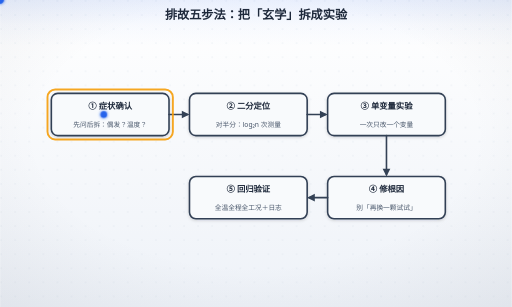
t = 0.00 s
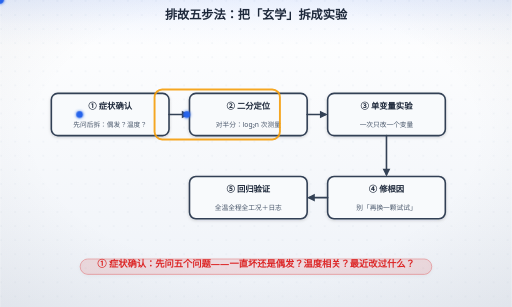
t = 1.55 s
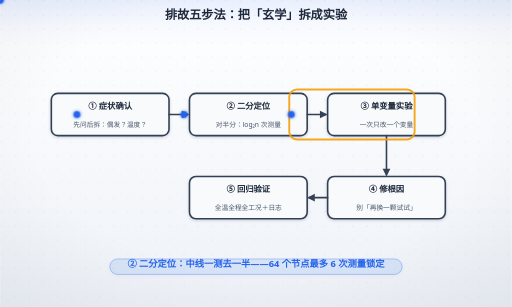
t = 3.50 s
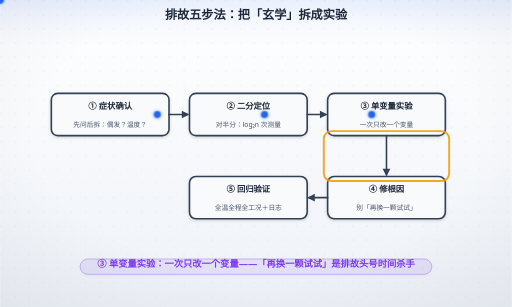
t = 5.00 s
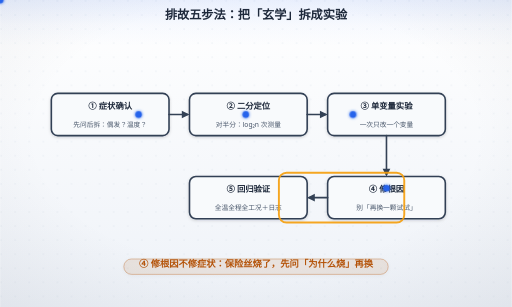
t = 6.65 s
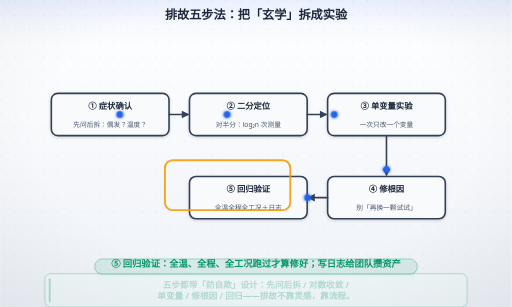
t = 8.30 s

The animated SVG that drew these frames (rendered in a browser with its animation timeline set to each time). Animation: 23 SMIL elements (animate=13,animateMotion=5,animateTransform=5); frames cover the first 8.30 s, repeats indefinitely.

<svg xmlns="http://www.w3.org/2000/svg" width="800" height="480" viewBox="0 0 800 480" role="img" aria-labelledby="ttl">
<title id="ttl">排故五步法：把「玄学」拆成实验</title>
<desc>排故五步法：把「玄学」拆成实验；节拍：① 症状确认：先问五个问题——一直坏还是偶发？温度相关？最近改过什么？；② 二分定位：中线一测去一半——64 个节点最多 6 次测量锁定；③ 单变量实验：一次只改一个变量——「再换一颗试试」是排故头号时间杀手；④ 修根因不修症状：保险丝烧了，先问「为什么烧」再换；⑤ 回归验证：全温、全程、全工况跑过才算修好；写日志给团队攒资产</desc>
<defs>
<linearGradient id="bgL" x1="0" y1="0" x2="0" y2="1">
<stop offset="0" stop-color="#ffffff"/><stop offset="1" stop-color="#eef2f8"/>
</linearGradient>
<linearGradient id="bgD" x1="0" y1="0" x2="0" y2="1">
<stop offset="0" stop-color="#0a1020"/><stop offset="1" stop-color="#141d30"/>
</linearGradient>
<radialGradient id="vig" cx="0.5" cy="0.44" r="0.78">
<stop offset="0.55" stop-color="#0f172a" stop-opacity="0"/><stop offset="1" stop-color="#0f172a" stop-opacity="0.065"/>
</radialGradient>
<linearGradient id="hdr" x1="0" y1="0" x2="0" y2="1">
<stop offset="0" stop-color="#2563eb" stop-opacity="0.10"/>
<stop offset="0.55" stop-color="#2563eb" stop-opacity="0.030"/>
<stop offset="1" stop-color="#2563eb" stop-opacity="0"/>
</linearGradient>
<linearGradient id="hdrD" x1="0" y1="0" x2="0" y2="1">
<stop offset="0" stop-color="#60a5fa" stop-opacity="0.13"/>
<stop offset="0.55" stop-color="#60a5fa" stop-opacity="0.040"/>
<stop offset="1" stop-color="#60a5fa" stop-opacity="0"/>
</linearGradient>
<pattern id="dots" width="22" height="22" patternUnits="userSpaceOnUse">
<circle cx="1.5" cy="1.5" r="1.05" fill="#cbd5e1"/>
</pattern>
<filter id="soft" x="-40%" y="-40%" width="180%" height="180%">
<feDropShadow dx="0" dy="1.6" stdDeviation="2.4" flood-color="#0f172a" flood-opacity="0.17"/>
</filter>
<filter id="pglow" x="-70%" y="-70%" width="240%" height="240%">
<feGaussianBlur stdDeviation="2.1" result="b"/>
<feMerge><feMergeNode in="b"/><feMergeNode in="SourceGraphic"/></feMerge>
</filter>
</defs>
<rect class="page-bg" width="800" height="480" fill="url(#bgL)"/>
<rect width="800" height="480" fill="url(#dots)" opacity="0.40"/>
<rect class="page-vig" width="800" height="480" fill="url(#vig)"/>
<rect class="page-hdr" width="800" height="72" fill="url(#hdr)"/>
<style>
text{font-family:"Segoe UI","Microsoft YaHei",sans-serif;}
.page-bg{fill:url(#bgL)}
.page-vig{opacity:1}
.page-hdr{fill:url(#hdr)}
line,path,polyline,polygon{stroke-linecap:round;stroke-linejoin:round}
rect[fill="#f8fafc"],rect[fill="#eff6ff"],rect[fill="#ecfdf5"],rect[fill="#fffbeb"],rect[fill="#fef2f2"],rect[fill="#dbeafe"]{filter:url(#soft)}
/* 浅色下的「弱化色」文字偏淡（#94a3b8 在白底只有 2.6:1）→ 只压暗文字，不动同色的线/粒子 */
@media (prefers-color-scheme: light){
text[fill="#94a3b8"],tspan[fill="#94a3b8"]{fill:#64748b}
text[fill="#0ea5e9"],tspan[fill="#0ea5e9"]{fill:#0284c7}
text[fill="#f59e0b"],tspan[fill="#f59e0b"]{fill:#b45309}
}
@media (prefers-color-scheme: dark){
.page-bg{fill:url(#bgD)}
.page-vig{opacity:0.45}
.page-hdr{fill:url(#hdrD)}
[fill="#f8fafc"]{fill:#0f172a}
[fill="#f1f5f9"]{fill:#1e293b}[fill="#e0f2fe"]{fill:#082f49}[fill="#fff7ed"]{fill:#431407}
[fill="#d1fae5"]{fill:#022c22}[fill="#fee2e2"]{fill:#450a0a}
[fill="#1e293b"]{fill:#f1f5f9}[stroke="#1e293b"]{stroke:#f1f5f9}
[fill="#334155"]{fill:#e2e8f0}[stroke="#334155"]{stroke:#e2e8f0}
[fill="#475569"]{fill:#cbd5e1}[stroke="#475569"]{stroke:#cbd5e1}
[fill="#64748b"]{fill:#94a3b8}[stroke="#64748b"]{stroke:#94a3b8}
[fill="#dbeafe"]{fill:#1e3a8a}[fill="#eff6ff"]{fill:#172554}
[fill="#1d4ed8"]{fill:#60a5fa}[fill="#2563eb"]{fill:#60a5fa}[fill="#3b82f6"]{fill:#60a5fa}
[fill="#ecfdf5"]{fill:#022c22}[fill="#059669"]{fill:#34d399}[fill="#065f46"]{fill:#6ee7b7}[fill="#10b981"]{fill:#34d399}
[fill="#34d399"]{fill:#065f46}
[fill="#fffbeb"]{fill:#451a03}[fill="#b45309"]{fill:#fcd34d}[fill="#92400e"]{fill:#fcd34d}[fill="#f59e0b"]{fill:#fbbf24}
[fill="#fef2f2"]{fill:#450a0a}[fill="#dc2626"]{fill:#f87171}[fill="#991b1b"]{fill:#fca5a5}
[fill="#cbd5e1"]{fill:#334155}[stroke="#cbd5e1"]{stroke:#475569}
[fill="#ffffff"]{fill:#0f172a}[fill="#94a3b8"]{fill:#8497ad}[stroke="#94a3b8"]{stroke:#64748b}
[fill="#7c3aed"]{fill:#a78bfa}[stroke="#7c3aed"]{stroke:#a78bfa}
[fill="#b91c1c"]{fill:#f87171}[stroke="#b91c1c"]{stroke:#f87171}
[fill="#0369a1"]{fill:#7dd3fc}[stroke="#0369a1"]{stroke:#7dd3fc}
[fill="#0284c7"]{fill:#7dd3fc}[stroke="#0284c7"]{stroke:#7dd3fc}
text[fill="#fff"]{fill:#0f172a}
}
</style>
<text x="400" y="29" text-anchor="middle" font-size="19" font-weight="bold" fill="#1e293b">排故五步法：把「玄学」拆成实验</text>

<rect x="80" y="146" width="184" height="66" rx="10" fill="#f8fafc" stroke="#334155" stroke-width="2.5"/>
<text x="172" y="170" text-anchor="middle" font-size="13" font-weight="bold" fill="#1e293b">① 症状确认</text>
<text x="172" y="198" text-anchor="middle" font-size="10.5" fill="#475569">先问后拆：偶发？温度？</text>
<rect x="296" y="146" width="184" height="66" rx="10" fill="#f8fafc" stroke="#334155" stroke-width="2.5"/>
<text x="388" y="170" text-anchor="middle" font-size="13" font-weight="bold" fill="#1e293b">② 二分定位</text>
<text x="388" y="198" text-anchor="middle" font-size="10.5" fill="#475569">对半分：log₂n 次测量</text>
<rect x="512" y="146" width="184" height="66" rx="10" fill="#f8fafc" stroke="#334155" stroke-width="2.5"/>
<text x="604" y="170" text-anchor="middle" font-size="13" font-weight="bold" fill="#1e293b">③ 单变量实验</text>
<text x="604" y="198" text-anchor="middle" font-size="10.5" fill="#475569">一次只改一个变量</text>
<rect x="512" y="276" width="184" height="66" rx="10" fill="#f8fafc" stroke="#334155" stroke-width="2.5"/>
<text x="604" y="300" text-anchor="middle" font-size="13" font-weight="bold" fill="#1e293b">④ 修根因</text>
<text x="604" y="328" text-anchor="middle" font-size="10.5" fill="#475569">别「再换一颗试试」</text>
<rect x="296" y="276" width="184" height="66" rx="10" fill="#f8fafc" stroke="#334155" stroke-width="2.5"/>
<text x="388" y="300" text-anchor="middle" font-size="13" font-weight="bold" fill="#1e293b">⑤ 回归验证</text>
<text x="388" y="328" text-anchor="middle" font-size="10.5" fill="#475569">全温全程全工况＋日志</text>
<line x1="264" y1="179" x2="293" y2="179" stroke="#334155" stroke-width="2.5"/>
<polygon points="296,179 284,173 284,185" fill="#334155"/>
<line x1="480" y1="179" x2="509" y2="179" stroke="#334155" stroke-width="2.5"/>
<polygon points="512,179 500,173 500,185" fill="#334155"/>
<line x1="604" y1="212" x2="604" y2="273" stroke="#334155" stroke-width="2.5"/>
<polygon points="604,276 598,264 610,264" fill="#334155"/>
<line x1="512" y1="309" x2="483" y2="309" stroke="#334155" stroke-width="2.5"/>
<polygon points="480,309 492,303 492,315" fill="#334155"/>
<rect x="74" y="140" width="196" height="78" rx="12" fill="none" stroke="#f59e0b" stroke-width="3" opacity="0.9">
<animate attributeName="x" values="74;290;506;506;290;74" keyTimes="0;0.2;0.4;0.6;0.8;1" dur="10s" repeatCount="indefinite"/>
<animate attributeName="y" values="140;140;140;270;270;140" keyTimes="0;0.2;0.4;0.6;0.8;1" dur="10s" repeatCount="indefinite"/>
</rect>
<g filter="url(#pglow)"><circle r="5" fill="#2563eb"><animateMotion dur="10s" begin="-0.50s" repeatCount="indefinite" path="M120,179 H604 V309 H380"/></circle>
<circle r="5" fill="#2563eb"><animateMotion dur="10s" begin="1.50s" repeatCount="indefinite" path="M120,179 H604 V309 H380"/></circle>
<circle r="5" fill="#2563eb"><animateMotion dur="10s" begin="3.50s" repeatCount="indefinite" path="M120,179 H604 V309 H380"/></circle>
<circle r="5" fill="#2563eb"><animateMotion dur="10s" begin="5.50s" repeatCount="indefinite" path="M120,179 H604 V309 H380"/></circle>
<circle r="5" fill="#2563eb"><animateMotion dur="10s" begin="7.50s" repeatCount="indefinite" path="M120,179 H604 V309 H380"/></circle></g>
<g><animateTransform attributeName="transform" type="translate" values="0 6.0;0 6.0;0 0.0;0 0.0;0 6.0;0 6.0" keyTimes="0;0.00;0.02;0.20;0.22;1" dur="10s" repeatCount="indefinite"/><rect x="125.1" y="404.9" width="549.7" height="24.1" rx="12.0" fill="#dc2626" fill-opacity="0.09" stroke="#dc2626" stroke-opacity="0.38" stroke-width="1.3" filter="url(#soft)" opacity="0"><animate attributeName="opacity" values="0;0;1;1;0;0" keyTimes="0;0.00;0.02;0.20;0.22;1" dur="10s" repeatCount="indefinite"/></rect><text x="400" y="418" text-anchor="middle" font-size="14.5" font-weight="bold" fill="#dc2626" opacity="0">① 症状确认：先问五个问题——一直坏还是偶发？温度相关？最近改过什么？<animate attributeName="opacity" values="0;0;1;1;0;0" keyTimes="0;0.00;0.02;0.20;0.22;1" dur="10s" repeatCount="indefinite"/></text></g>
<g><animateTransform attributeName="transform" type="translate" values="0 6.0;0 6.0;0 0.0;0 0.0;0 6.0;0 6.0" keyTimes="0;0.20;0.22;0.40;0.42;1" dur="10s" repeatCount="indefinite"/><rect x="171.5" y="404.9" width="457.0" height="24.1" rx="12.0" fill="#2563eb" fill-opacity="0.09" stroke="#2563eb" stroke-opacity="0.38" stroke-width="1.3" filter="url(#soft)" opacity="0"><animate attributeName="opacity" values="0;0;1;1;0;0" keyTimes="0;0.20;0.22;0.40;0.42;1" dur="10s" repeatCount="indefinite"/></rect><text x="400" y="418" text-anchor="middle" font-size="14.5" font-weight="bold" fill="#2563eb" opacity="0">② 二分定位：中线一测去一半——64 个节点最多 6 次测量锁定<animate attributeName="opacity" values="0;0;1;1;0;0" keyTimes="0;0.20;0.22;0.40;0.42;1" dur="10s" repeatCount="indefinite"/></text></g>
<g><animateTransform attributeName="transform" type="translate" values="0 6.0;0 6.0;0 0.0;0 0.0;0 6.0;0 6.0" keyTimes="0;0.40;0.42;0.60;0.62;1" dur="10s" repeatCount="indefinite"/><rect x="125.1" y="404.9" width="549.7" height="24.1" rx="12.0" fill="#7c3aed" fill-opacity="0.09" stroke="#7c3aed" stroke-opacity="0.38" stroke-width="1.3" filter="url(#soft)" opacity="0"><animate attributeName="opacity" values="0;0;1;1;0;0" keyTimes="0;0.40;0.42;0.60;0.62;1" dur="10s" repeatCount="indefinite"/></rect><text x="400" y="418" text-anchor="middle" font-size="14.5" font-weight="bold" fill="#7c3aed" opacity="0">③ 单变量实验：一次只改一个变量——「再换一颗试试」是排故头号时间杀手<animate attributeName="opacity" values="0;0;1;1;0;0" keyTimes="0;0.40;0.42;0.60;0.62;1" dur="10s" repeatCount="indefinite"/></text></g>
<g><animateTransform attributeName="transform" type="translate" values="0 6.0;0 6.0;0 0.0;0 0.0;0 6.0;0 6.0" keyTimes="0;0.60;0.62;0.80;0.82;1" dur="10s" repeatCount="indefinite"/><rect x="193.3" y="404.9" width="413.4" height="24.1" rx="12.0" fill="#b45309" fill-opacity="0.09" stroke="#b45309" stroke-opacity="0.38" stroke-width="1.3" filter="url(#soft)" opacity="0"><animate attributeName="opacity" values="0;0;1;1;0;0" keyTimes="0;0.60;0.62;0.80;0.82;1" dur="10s" repeatCount="indefinite"/></rect><text x="400" y="418" text-anchor="middle" font-size="14.5" font-weight="bold" fill="#b45309" opacity="0">④ 修根因不修症状：保险丝烧了，先问「为什么烧」再换<animate attributeName="opacity" values="0;0;1;1;0;0" keyTimes="0;0.60;0.62;0.80;0.82;1" dur="10s" repeatCount="indefinite"/></text></g>
<g><animateTransform attributeName="transform" type="translate" values="0 6.0;0 6.0;0 0.0;0 0.0" keyTimes="0;0.80;0.82;1" dur="10s" repeatCount="indefinite"/><rect x="147.9" y="404.9" width="504.3" height="24.1" rx="12.0" fill="#059669" fill-opacity="0.09" stroke="#059669" stroke-opacity="0.38" stroke-width="1.3" filter="url(#soft)" opacity="0"><animate attributeName="opacity" values="0;0;1;1" keyTimes="0;0.80;0.82;1" dur="10s" repeatCount="indefinite"/></rect><text x="400" y="418" text-anchor="middle" font-size="14.5" font-weight="bold" fill="#059669" opacity="0">⑤ 回归验证：全温、全程、全工况跑过才算修好；写日志给团队攒资产<animate attributeName="opacity" values="0;0;1;1" keyTimes="0;0.80;0.82;1" dur="10s" repeatCount="indefinite"/></text></g>
<g opacity="0">
<animate attributeName="opacity" values="0;0;1;1" keyTimes="0;0.82;0.86;1" dur="10s" repeatCount="indefinite"/>
<rect x="70" y="428" width="660" height="52.0" rx="9" fill="#ecfdf5" stroke="#059669" stroke-width="1.5" filter="url(#soft)"/><rect x="76" y="435" width="3" height="38.0" rx="1.5" fill="#059669"/><text x="400" y="450.0" text-anchor="middle" font-size="13.5" font-weight="bold" fill="#059669">五步都带「防自欺」设计：先问后拆 / 对数收敛 / </text><text x="400" y="468.0" text-anchor="middle" font-size="13.5" font-weight="bold" fill="#059669">单变量 / 修根因 / 回归——排故不靠灵感，靠流程。</text>
</g></svg>
